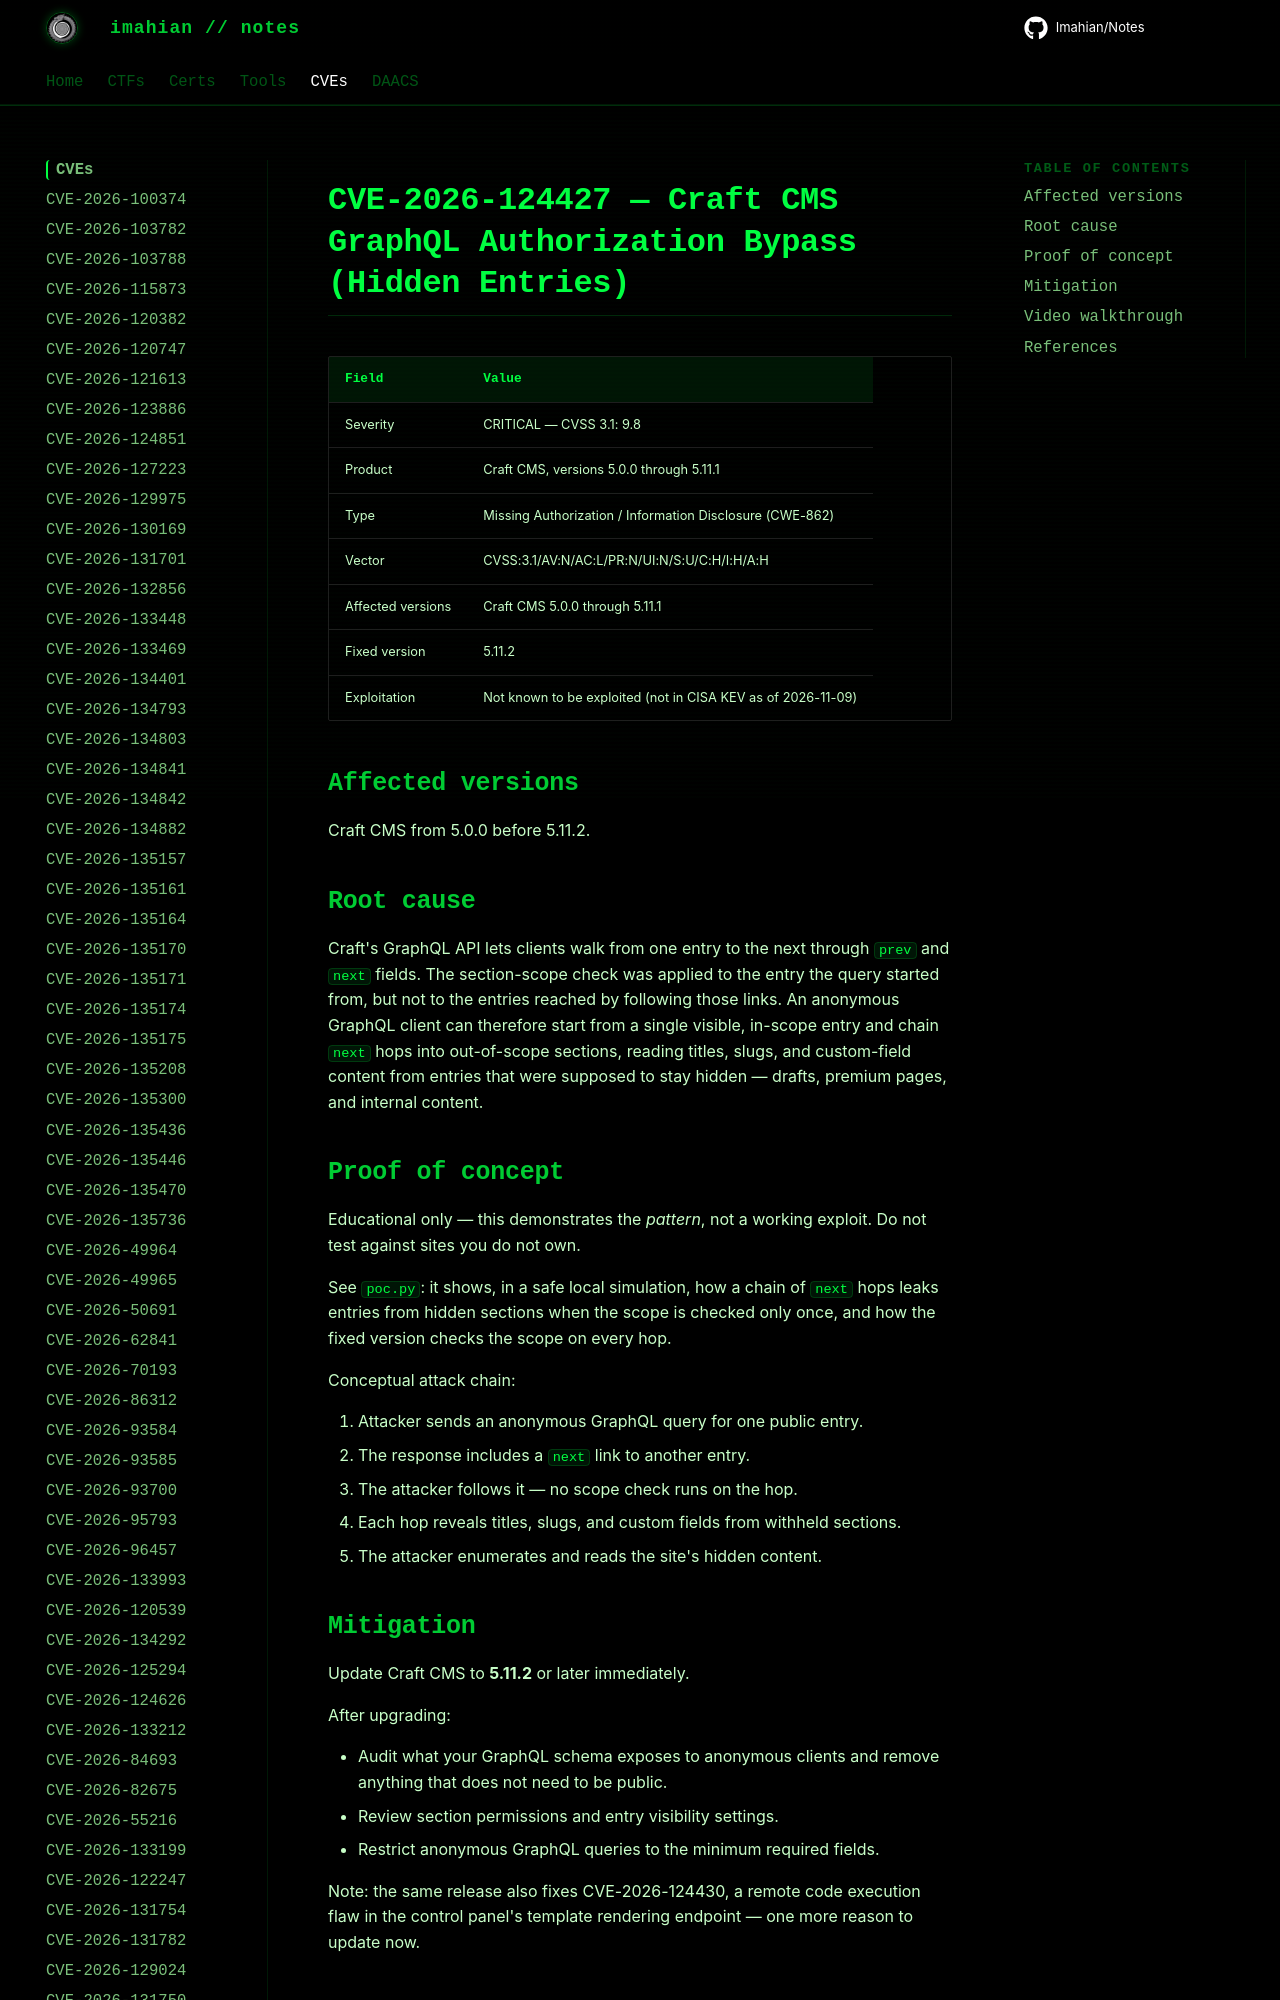

repository: Imahian/Notes · page: CVEs/CVE-2026-124427/index.html · generator: mkdocs

# CVE-2026-124427 — Craft CMS GraphQL Authorization Bypass (Hidden Entries)

| Field | Value |
|---|---|
| Severity | CRITICAL — CVSS 3.1: 9.8 |
| Product | Craft CMS, versions 5.0.0 through 5.11.1 |
| Type | Missing
